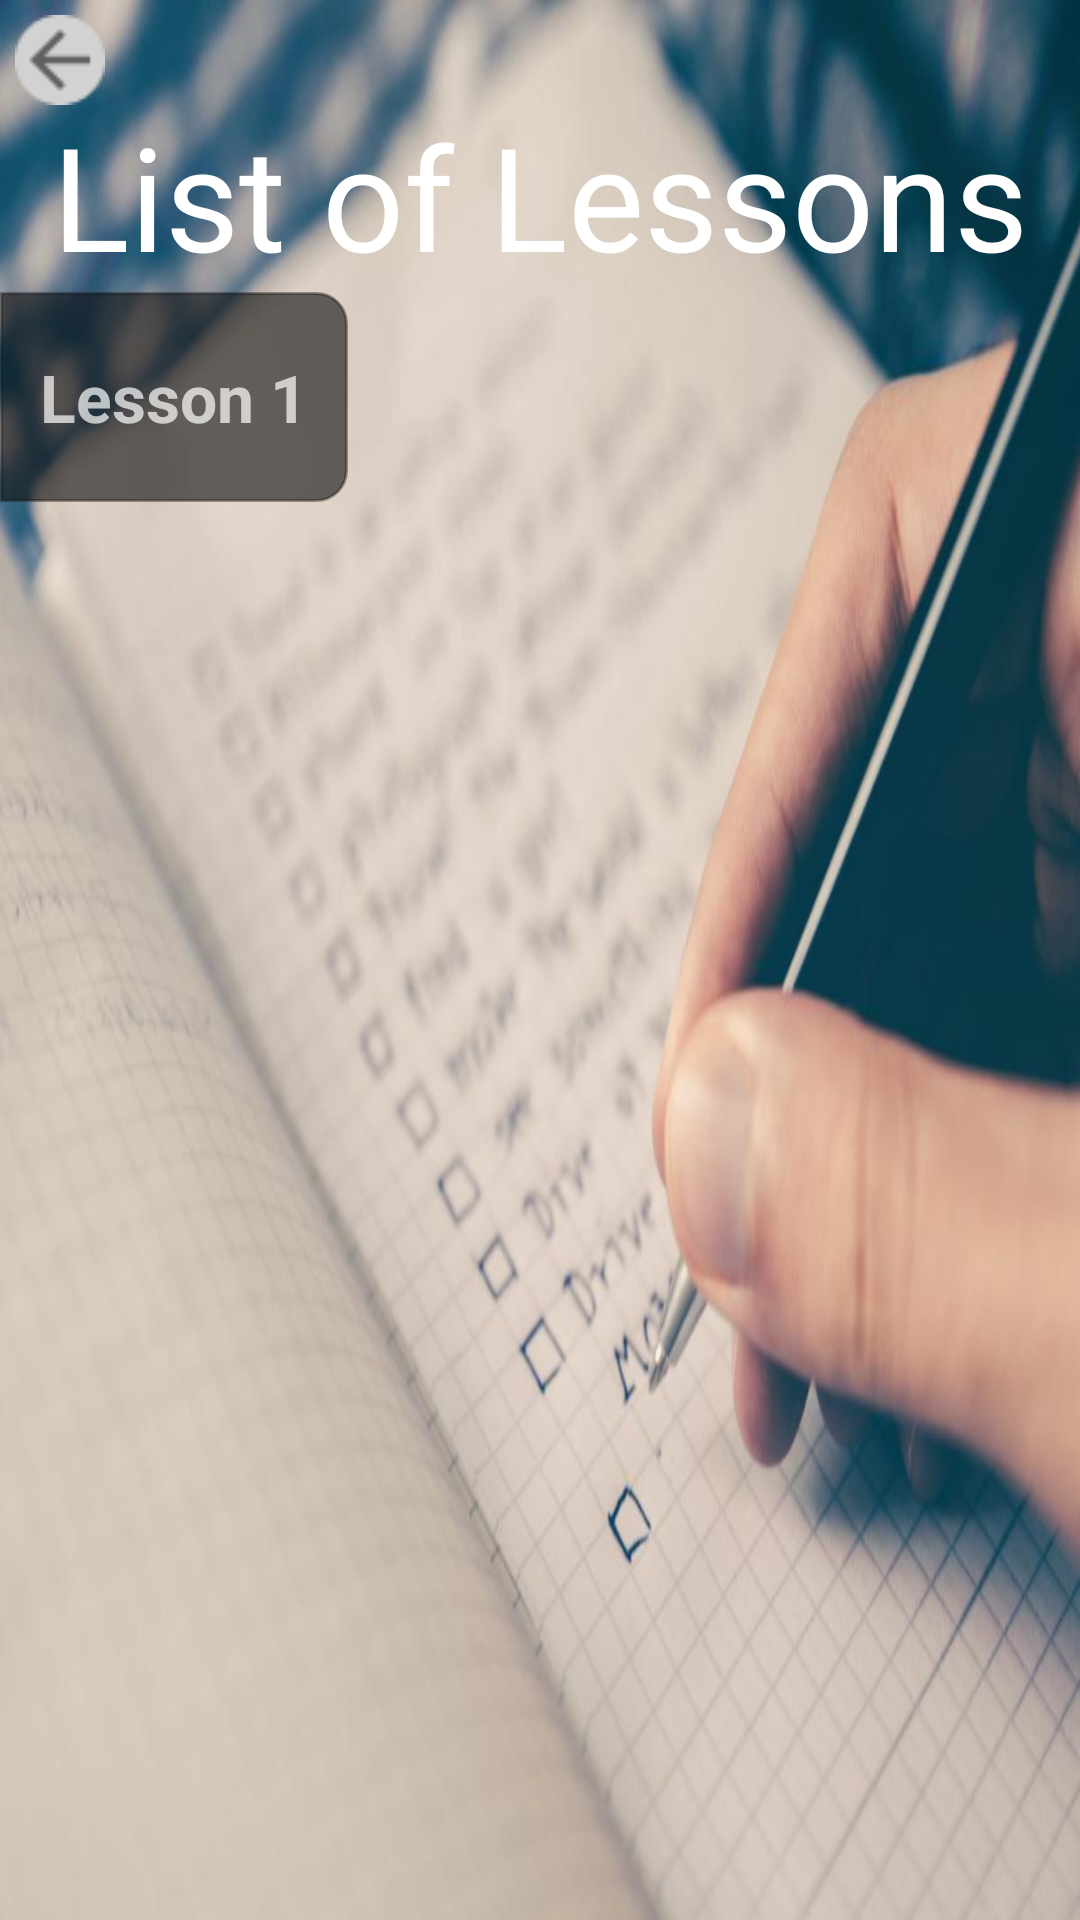

Here is an Android app screen rendered from its layout file. Give the layout XML and the strings, colors and styles it references.
<!-- AndroidManifest.xml: application theme Theme.Design.NoActionBar -->
<!-- res/layout/activity_lesson_list.xml -->
<?xml version="1.0" encoding="utf-8"?>
<RelativeLayout xmlns:android="http://schemas.android.com/apk/res/android"
    android:layout_width="match_parent"
    android:layout_height="match_parent"
    android:background="@drawable/banner_lesson">
    <ImageView
        android:layout_width="wrap_content"
        android:layout_height="wrap_content"
        android:id="@+id/img_back"
        android:foreground="?attr/selectableItemBackground"
        android:clickable="true"
        android:layout_margin="5dp"
        android:src="@drawable/ic_back"/>

    <TextView
        android:fontFamily="@font/black_and_white_picture"
        android:id="@+id/txt_title"
        android:layout_centerHorizontal="true"
        android:layout_width="match_parent"
        android:layout_height="wrap_content"
        android:layout_marginTop="33dp"
        android:gravity="center"
        android:text="List of Lessons"
        android:textColor="#FFFFFF"
        android:textSize="48sp"/>
    <LinearLayout
        android:layout_below="@id/txt_title"
        android:layout_width="match_parent"
        android:layout_height="match_parent">
        <LinearLayout
            android:orientation="horizontal"
            android:layout_width="match_parent"
            android:layout_height="70dp">
            <LinearLayout
                android:layout_width="116dp"
                android:layout_height="match_parent"
                android:background="@drawable/boder_lesson">
                <TextView
                    android:layout_width="match_parent"
                    android:layout_height="match_parent"
                    android:text="Lesson 1"
                    android:gravity="center"
                    android:textSize="22sp"
                    android:textStyle="bold"/>
            </LinearLayout>
        </LinearLayout>
    </LinearLayout>
</RelativeLayout>
<!-- resources referenced by this layout -->
<resources>
  <!-- drawable banner_lesson: jpg bitmap (drawable-v24, 56149 bytes) -->
  <!-- drawable boder_lesson (drawable-v24) -->
  <?xml version="1.0" encoding="utf-8"?>
  <shape xmlns:android="http://schemas.android.com/apk/res/android">
      <stroke android:color="#5E0E0E0E"
          android:width="1dp"/>
      <solid android:color="#990E0E0E" />
      <corners android:bottomRightRadius="10dp"
          android:topRightRadius="10dp" />
  
  </shape>
  <!-- drawable ic_back: png bitmap (drawable, 676 bytes) -->
</resources>
